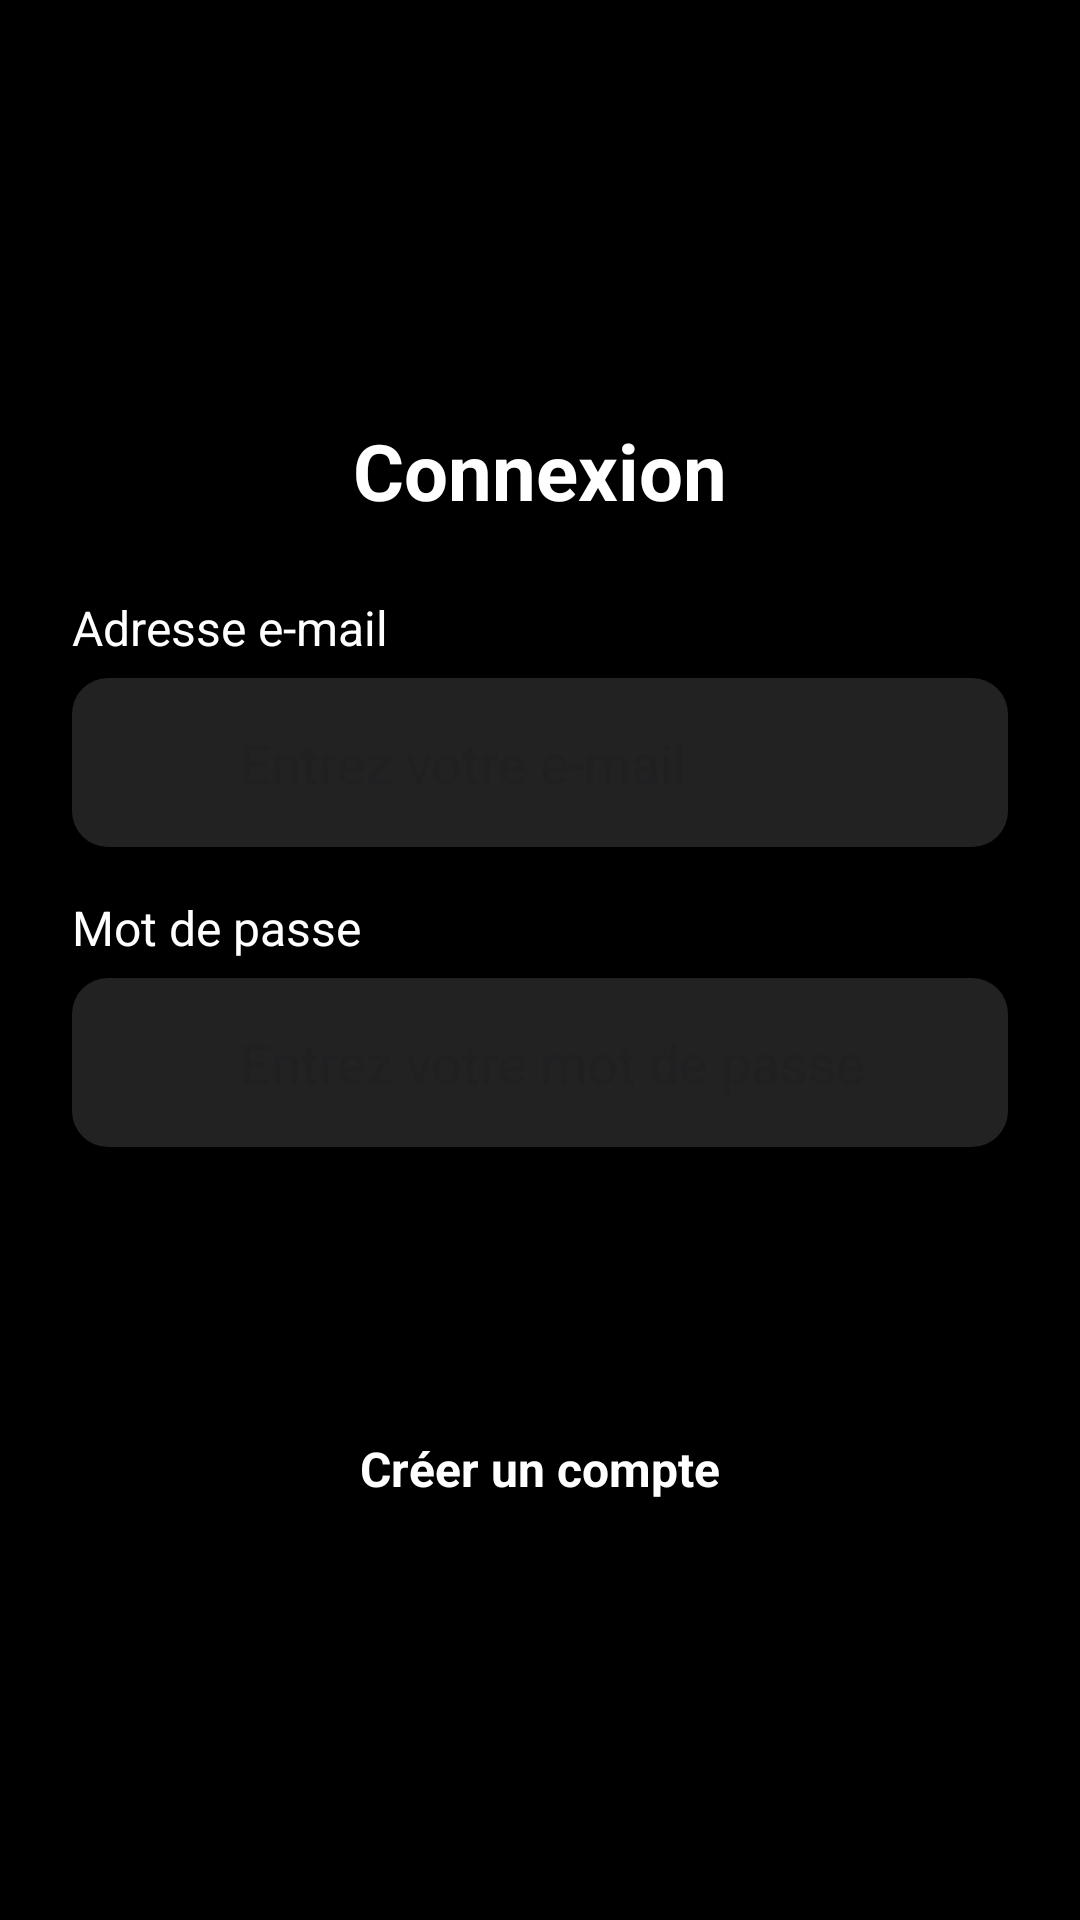

Layout XML and referenced resources for this Android screen:
<!-- AndroidManifest.xml: application theme Theme.Blackjack_game -->
<!-- res/layout/activity_main.xml -->
<LinearLayout xmlns:android="http://schemas.android.com/apk/res/android"
    xmlns:app="http://schemas.android.com/apk/res-auto"
    android:layout_width="match_parent"
    android:layout_height="match_parent"
    android:padding="24dp"
    android:gravity="center"
    android:orientation="vertical"
    android:background="@color/black">

    <TextView
        android:id="@+id/connexionText"
        android:layout_width="wrap_content"
        android:layout_height="wrap_content"
        android:paddingBottom="24dp"
        android:text="Connexion"
        android:textColor="@color/white"
        android:textSize="26sp"
        android:textStyle="bold" />

    
    <TextView
        android:id="@+id/aText"
        android:layout_width="match_parent"
        android:layout_height="wrap_content"
        android:layout_marginBottom="6dp"
        android:text="Adresse e-mail"
        android:textColor="@color/white"
        android:textSize="16sp" />

    <LinearLayout
        android:layout_width="match_parent"
        android:layout_height="wrap_content"
        android:orientation="horizontal"
        android:background="@drawable/rounded_input"
        android:padding="16dp">

        <ImageView
            android:layout_width="24dp"
            android:layout_height="24dp"
            app:tint="@color/gray"/>

        <EditText
            android:id="@+id/emailInput"
            android:layout_width="0dp"
            android:layout_weight="1"
            android:layout_height="wrap_content"
            android:background="@android:color/transparent"
            android:hint="Entrez votre e-mail"
            app:hintTextColor="@color/light_gray"
            android:inputType="textEmailAddress"
            android:paddingStart="16dp"
            android:paddingEnd="16dp"
            android:textColor="@color/white"
            android:importantForAccessibility="yes" />
    </LinearLayout>

    
    <TextView
        android:layout_width="match_parent"
        android:layout_height="wrap_content"
        android:layout_marginTop="16dp"
        android:layout_marginBottom="6dp"
        android:text="Mot de passe"
        android:textColor="@color/white"
        android:textSize="16sp" />

    <LinearLayout
        android:layout_width="match_parent"
        android:layout_height="wrap_content"
        android:orientation="horizontal"
        android:background="@drawable/rounded_input"
        android:padding="16dp">

        <ImageView
            android:layout_width="24dp"
            android:layout_height="24dp"
            app:tint="@color/gray"/>

        <EditText
            android:id="@+id/passwordInput"
            android:layout_width="0dp"
            android:layout_weight="1"
            android:layout_height="wrap_content"
            android:background="@android:color/transparent"
            android:hint="Entrez votre mot de passe"
            app:hintTextColor="@color/light_gray"
            android:inputType="textPassword"
            android:paddingStart="16dp"
            android:paddingEnd="16dp"
            android:textColor="@color/white"
            android:importantForAccessibility="yes" />
    </LinearLayout>

    <Button
        android:id="@+id/loginButton"
        android:layout_width="match_parent"
        android:layout_height="wrap_content"
        android:layout_marginTop="24dp"
        android:background="@drawable/rounded_button"
        android:text="Se connecter"
        android:textAllCaps="false"
        android:textSize="18sp"
        android:textColor="@color/black"
        android:paddingVertical="12dp"/>

    
    <TextView
        android:id="@+id/registerLink"
        android:layout_width="wrap_content"
        android:layout_height="wrap_content"
        android:layout_marginTop="24dp"
        android:text="Créer un compte"
        android:textColor="@color/white"
        android:textSize="16sp"
        android:textStyle="bold"/>
</LinearLayout>
<!-- resources referenced by this layout -->
<resources>
  <color name="black">#000000</color>
  <color name="gray">#AAAAAA</color>
  <color name="light_gray">#AAAAAB</color>
  <color name="white">#FFFFFF</color>
  <!-- drawable rounded_input (drawable) -->
  <?xml version="1.0" encoding="utf-8"?>
  <shape xmlns:android="http://schemas.android.com/apk/res/android"
      android:shape="rectangle">
      <corners android:radius="12dp"/>
      <solid android:color="@color/dark_gray"/>
      <padding android:left="12dp" android:right="12dp"/>
  </shape>
  <style name="Theme.Blackjack_game" parent="Base.Theme.Blackjack_game" />
  <color name="dark_gray">#222222</color>
  <style name="Base.Theme.Blackjack_game" parent="Theme.Material3.DayNight.NoActionBar">
          
          
      </style>
</resources>
